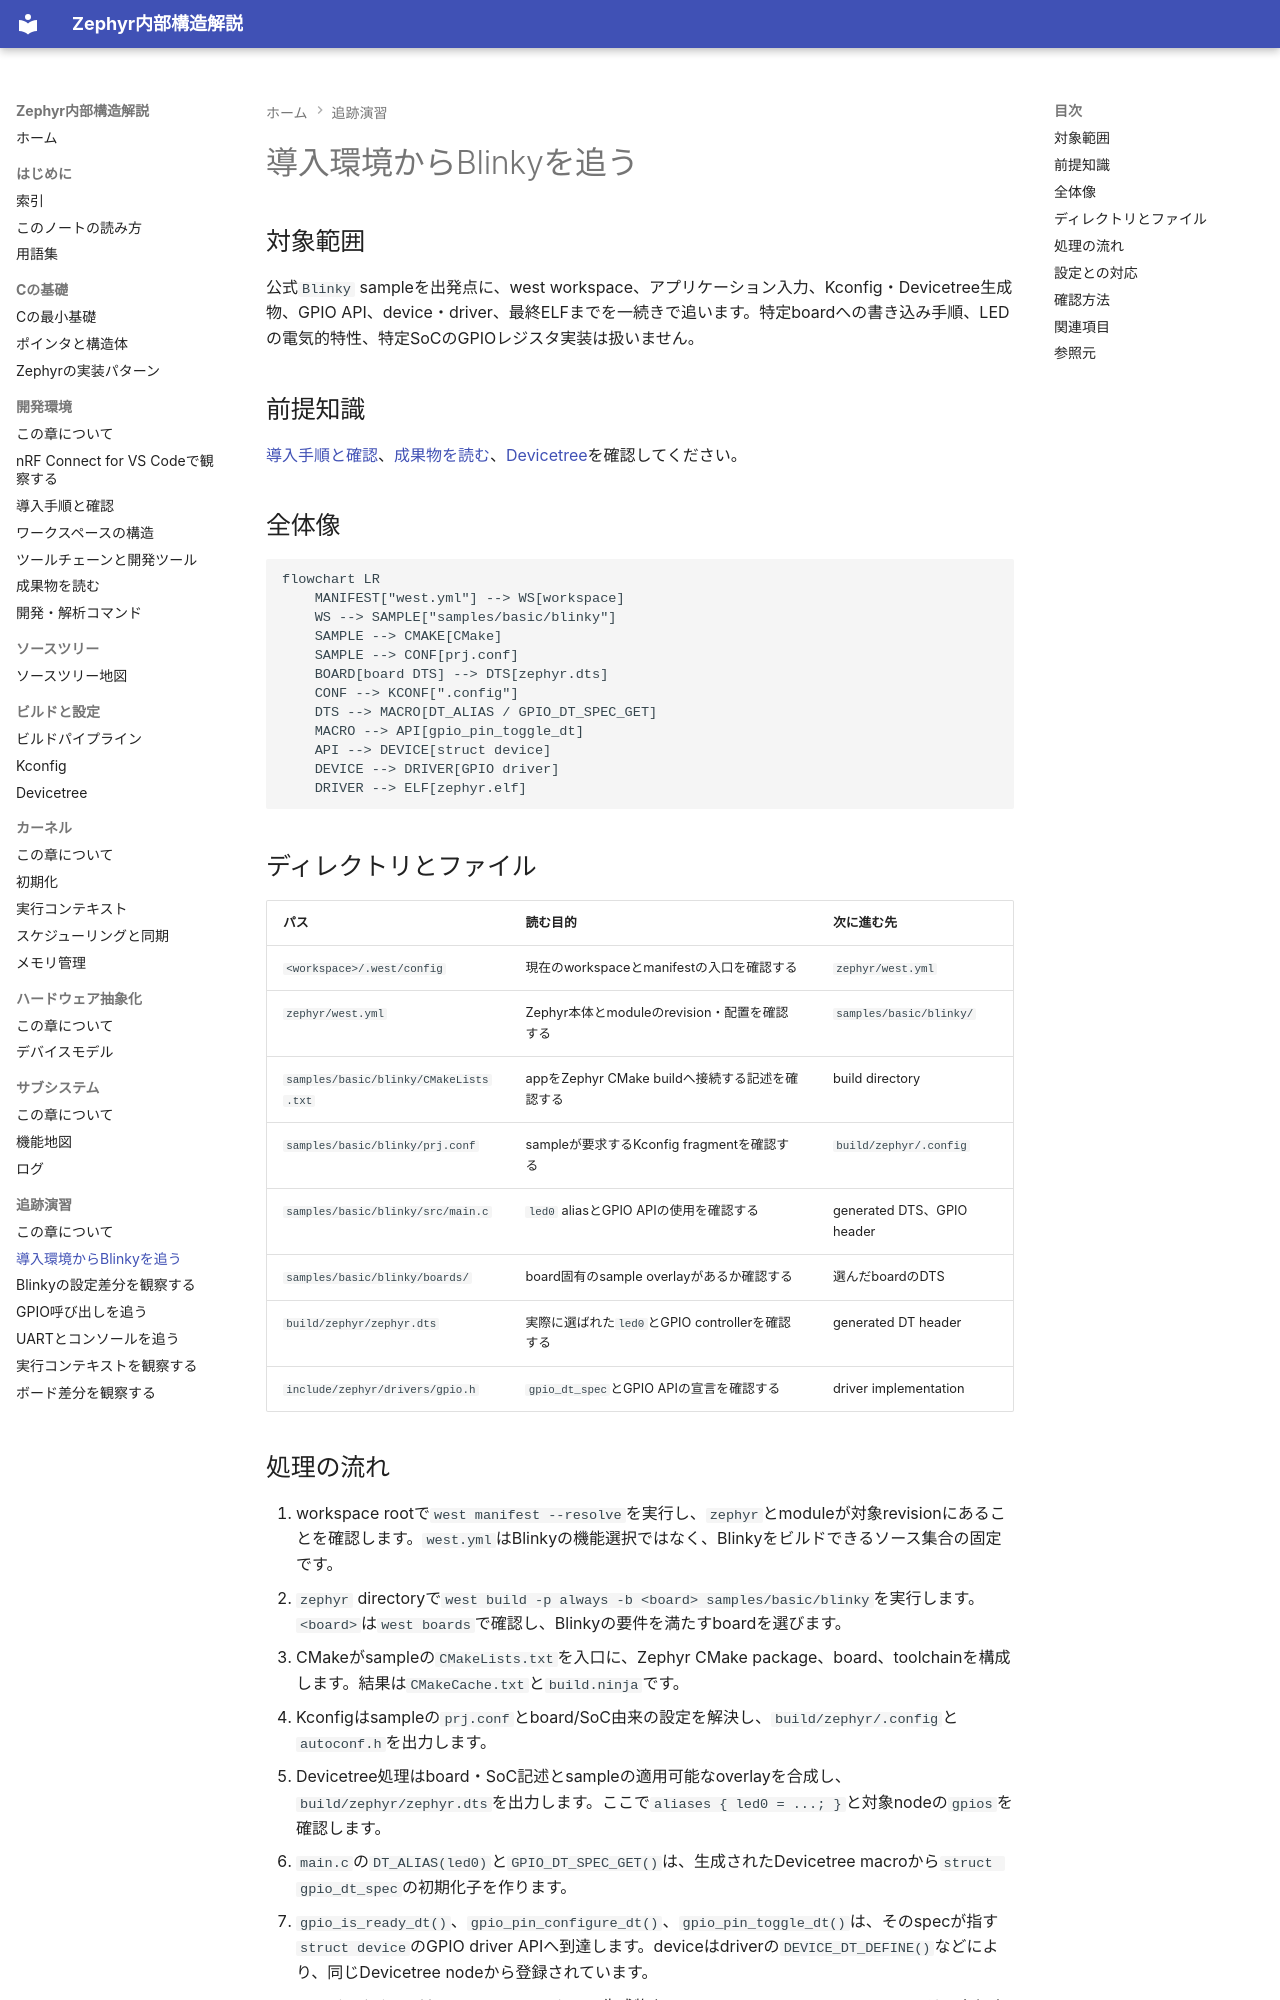

repository: Baker-Sumi/zephyr-os-notes · page: 08-追跡演習/01-導入環境からBlinkyを追う/index.html · generator: mkdocs

---
title: 導入環境からBlinkyを追う
zephyr_version: v4.4.2
source_tag: v4.4.2
last_verified: 2026-09-29
---

# 導入環境からBlinkyを追う

## 対象範囲

公式`Blinky` sampleを出発点に、west workspace、アプリケーション入力、Kconfig・Devicetree生成物、GPIO API、device・driver、最終ELFまでを一続きで追います。特定boardへの書き込み手順、LEDの電気的特性、特定SoCのGPIOレジスタ実装は扱いません。

## 前提知識

[導入手順と確認](../02-開発環境/02-導入手順と確認.md)、[成果物を読む](../02-開発環境/05-成果物を読む.md)、[Devicetree](../04-ビルドと設定/02-Devicetree.md)を確認してください。

## 全体像

```mermaid
flowchart LR
    MANIFEST["west.yml"] --> WS[workspace]
    WS --> SAMPLE["samples/basic/blinky"]
    SAMPLE --> CMAKE[CMake]
    SAMPLE --> CONF[prj.conf]
    BOARD[board DTS] --> DTS[zephyr.dts]
    CONF --> KCONF[".config"]
    DTS --> MACRO[DT_ALIAS / GPIO_DT_SPEC_GET]
    MACRO --> API[gpio_pin_toggle_dt]
    API --> DEVICE[struct device]
    DEVICE --> DRIVER[GPIO driver]
    DRIVER --> ELF[zephyr.elf]
```

## ディレクトリとファイル

| パス | 読む目的 | 次に進む先 |
| --- | --- | --- |
| `<workspace>/.west/config` | 現在のworkspaceとmanifestの入口を確認する | `zephyr/west.yml` |
| `zephyr/west.yml` | Zephyr本体とmoduleのrevision・配置を確認する | `samples/basic/blinky/` |
| `samples/basic/blinky/CMakeLists.txt` | appをZephyr CMake buildへ接続する記述を確認する | build directory |
| `samples/basic/blinky/prj.conf` | sampleが要求するKconfig fragmentを確認する | `build/zephyr/.config` |
| `samples/basic/blinky/src/main.c` | `led0` aliasとGPIO APIの使用を確認する | generated DTS、GPIO header |
| `samples/basic/blinky/boards/` | board固有のsample overlayがあるか確認する | 選んだboardのDTS |
| `build/zephyr/zephyr.dts` | 実際に選ばれた`led0`とGPIO controllerを確認する | generated DT header |
| `include/zephyr/drivers/gpio.h` | `gpio_dt_spec`とGPIO APIの宣言を確認する | driver implementation |
